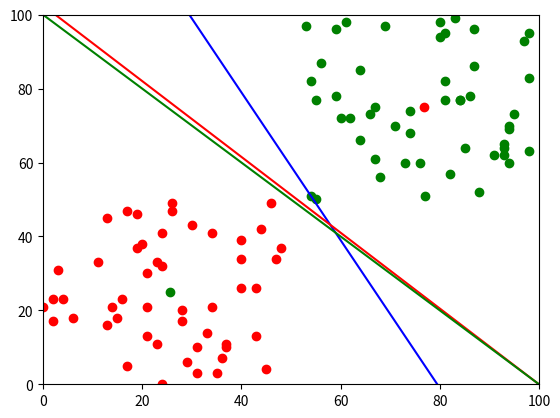

This chart was generated by the following Python code:
import numpy as np
import random
import matplotlib.pyplot as plt


def mul_matrix(a, b):
    result = []
    if len(a) == len(b[0]):
        for m in range(len(a[0])):
            d = []
            for n in range(len(b)):
                c = 0
                for p in range(len(a)):
                    c += a[p][m] * b[n][p]
                d.append(c)
            result.append(d)
        return result
    else:
        print("Dimension error")


def hard_lim(value):
    if value >= 0:
        return 1
    else:
        return 0


x1 = np.random.randint(0, 50, size=50)
y1 = np.random.randint(0, 50, size=50)
P1 = []
t1 = []
x10 = 0
y10 = 0
for i in range(50):
    x10 += x1[i]
    y10 += y1[i]
    P1.append((x1[i], y1[i]))
    t1.append(0)
x10 /= 50
y10 /= 50
print(P1)
# print(t1)
x2 = np.random.randint(50, 100, size=50)
y2 = np.random.randint(50, 100, size=50)
P2 = []
t2 = []
x20 = 0
y20 = 0
for i in range(50):
    x20 += x2[i]
    y20 += y2[i]
    P2.append((x2[i], y2[i]))
    t2.append(1)
x20 /= 50
y20 /= 50
print(P2)
# print(t2)
w = [[0], [0]]
b0 = 0
count = 0
while not count == 100:
    count = 0
    for i in range(100):
        if i < 50:
            Pi = [P1[i]]
            ti = t1[i]
        else:
            Pi = [P2[i - 50]]
            ti = t2[i - 50]
        val = mul_matrix(w, Pi)[0][0] + b0
        ret = hard_lim(val)
        if ret == ti:
            count += 1
        else:
            e = ti - ret
            Pi_transposed = []
            for j in Pi:
                for k in j:
                    Pi_transposed.append([k])
            w_new = []
            for h in range(len(w)):
                w_new.append([w[h][0] + e * Pi_transposed[h][0]])
            b0 = b0 + e
            w = w_new
print(w)
print(b0)
x0 = np.linspace(0, 100)
y0 = -(w[0][0] * x0 + b0) / w[1][0]
y00 = -((x20 - x10) * x0 - (x20 - x10) * (x20 + x10) / 2 - (y20 - y10) * (y20 + y10) / 2) / (y20 - y10)
y000 = 100 - x0
plt.plot(x0, y0, color='b')
plt.plot(x0, y00, color='r')
plt.plot(x0, y000, color='g')
plt.scatter(x1, y1, color='r')
plt.scatter(x2, y2, color='g')
plt.scatter(x10, y10, color='g')
plt.scatter(x20, y20, color='r')
plt.xlim(0, 100)
plt.ylim(0, 100)
plt.show()
